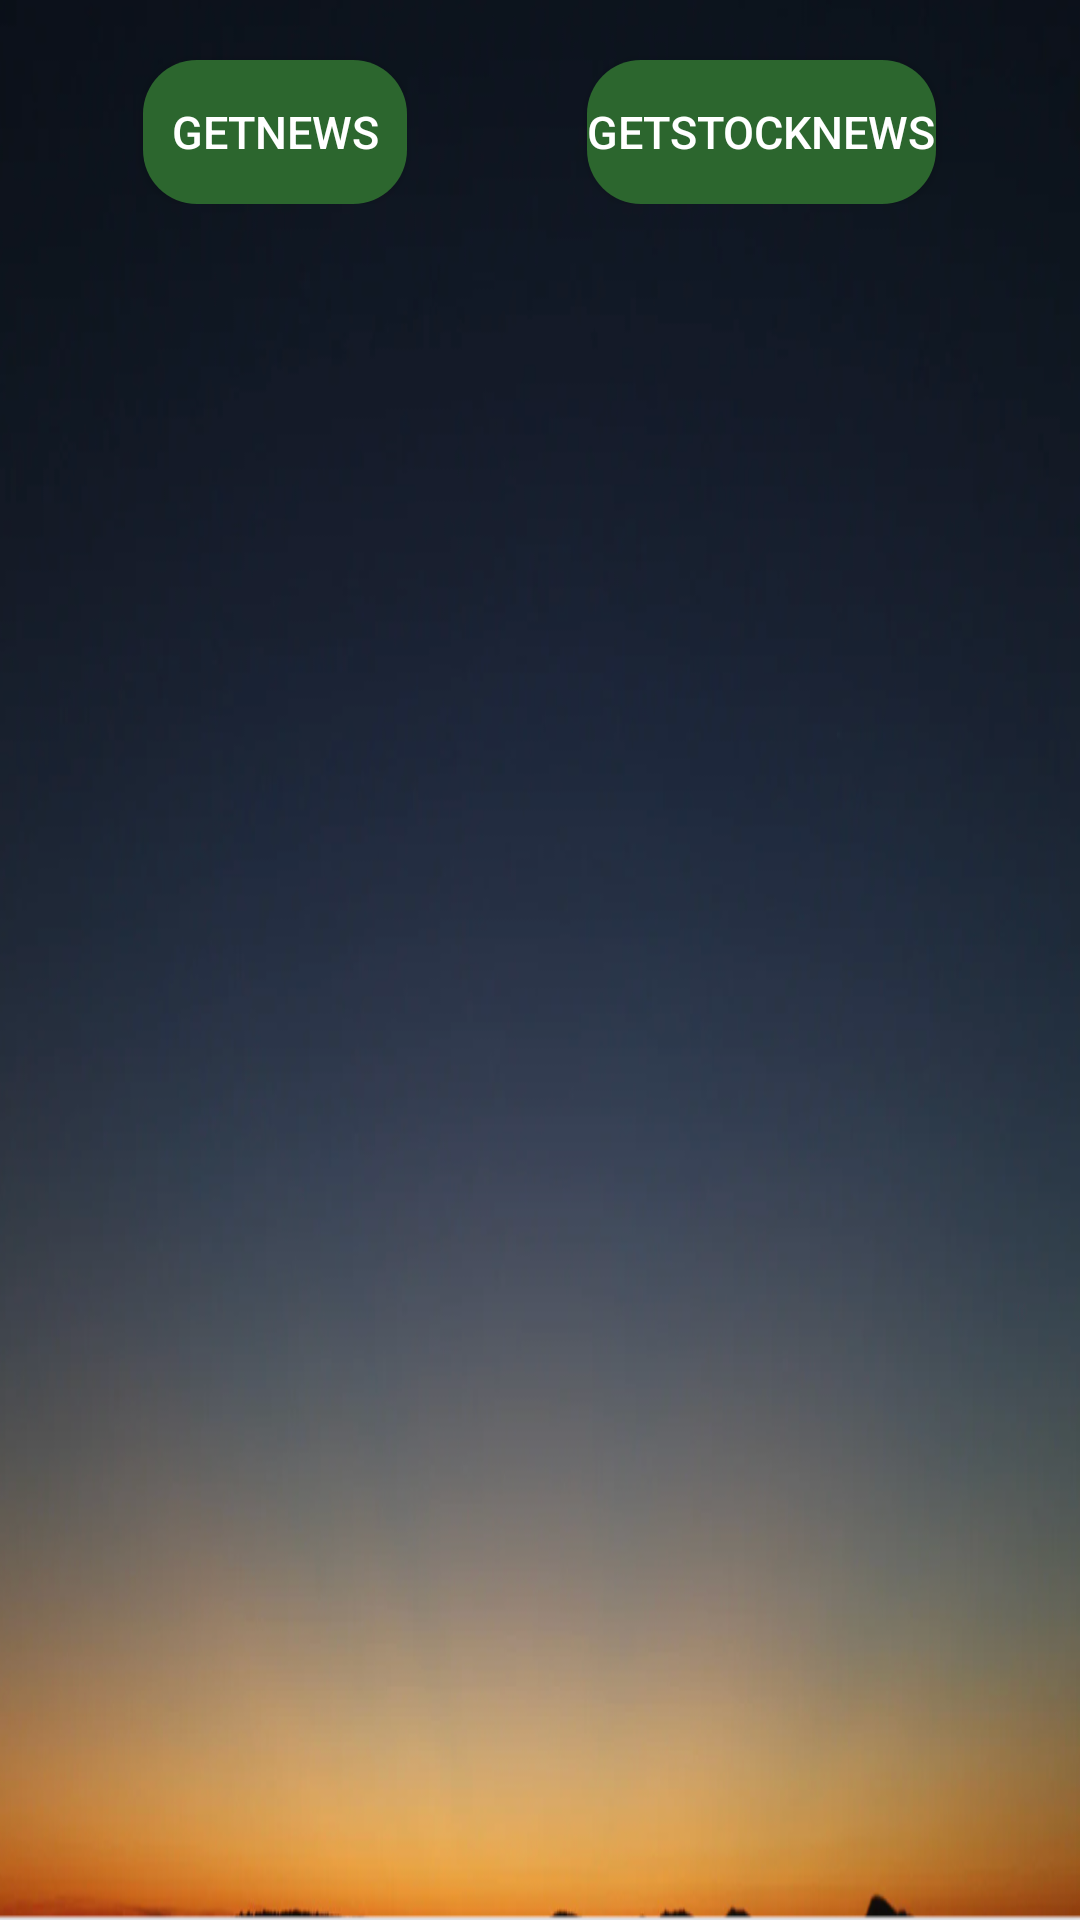

Produce the Android XML layout that renders to this screen, including the resource entries it uses.
<!-- AndroidManifest.xml: application theme Theme.Kuberio10 -->
<!-- res/layout/news.xml -->
<?xml version="1.0" encoding="utf-8"?>
<RelativeLayout xmlns:android="http://schemas.android.com/apk/res/android"
    xmlns:app="http://schemas.android.com/apk/res-auto"
    xmlns:tools="http://schemas.android.com/tools"
    android:layout_width="match_parent"
    android:layout_height="wrap_content"
    android:gravity="center_horizontal"
    android:background="@drawable/kuberio_background"
    tools:context="com.vikash.kuberio10.Dashboard_2.NewsFrag">

    <LinearLayout
        android:layout_width="match_parent"
        android:id="@+id/layout"
        android:gravity="center_horizontal"
        android:layout_height="wrap_content">
        <androidx.appcompat.widget.AppCompatButton
            android:layout_marginTop="20dp"
            android:layout_width="wrap_content"
            android:background="@drawable/custom_button_bg"
            android:layout_height="wrap_content"
            android:id="@+id/news"
            android:textColor="@color/white"
            android:textSize="15sp"
            android:text="GetNews" />

        <androidx.appcompat.widget.AppCompatButton
            android:layout_marginTop="20dp"
            android:layout_width="wrap_content"
            android:textColor="@color/white"
            android:layout_height="wrap_content"
            android:layout_marginLeft="60dp"
            android:background="@drawable/custom_button_bg"
            android:id="@+id/mainNews"
            android:textSize="15sp"
            android:text="Getstocknews" />
    </LinearLayout>

    <androidx.recyclerview.widget.RecyclerView
        android:layout_width="match_parent"
        android:layout_height="match_parent"
        android:layout_below="@+id/layout"
        android:id="@+id/recycler_view"/>

</RelativeLayout>
<!-- resources referenced by this layout -->
<resources>
  <color name="white">#FFFFFFFF</color>
  <!-- drawable custom_button_bg (drawable) -->
  <shape xmlns:android="http://schemas.android.com/apk/res/android"
      android:shape="rectangle" >
      <corners android:radius="18dp" />
      <solid android:color="@color/custom_button_bg_color" />
  </shape>
  <!-- drawable kuberio_background: png bitmap (drawable-v24, 592451 bytes) -->
  <style name="Theme.Kuberio10" parent="Theme.MaterialComponents.DayNight.NoActionBar">
          
          <item name="colorPrimary">@color/purple_500</item>
          <item name="colorPrimaryVariant">@color/purple_700</item>
          <item name="colorOnPrimary">@color/white</item>
          
          <item name="colorSecondary">@color/teal_200</item>
          <item name="colorSecondaryVariant">@color/teal_700</item>
          <item name="colorOnSecondary">@color/black</item>
          
          <item name="android:statusBarColor">@color/purple_500</item>
          
      </style>
  <color name="custom_button_bg_color">#2C662E</color>
  <color name="purple_500">#FF6200EE</color>
  <color name="purple_700">#FF3700B3</color>
  <color name="teal_200">#FF03DAC5</color>
  <color name="teal_700">#FF018786</color>
  <color name="black">#FF000000</color>
</resources>
